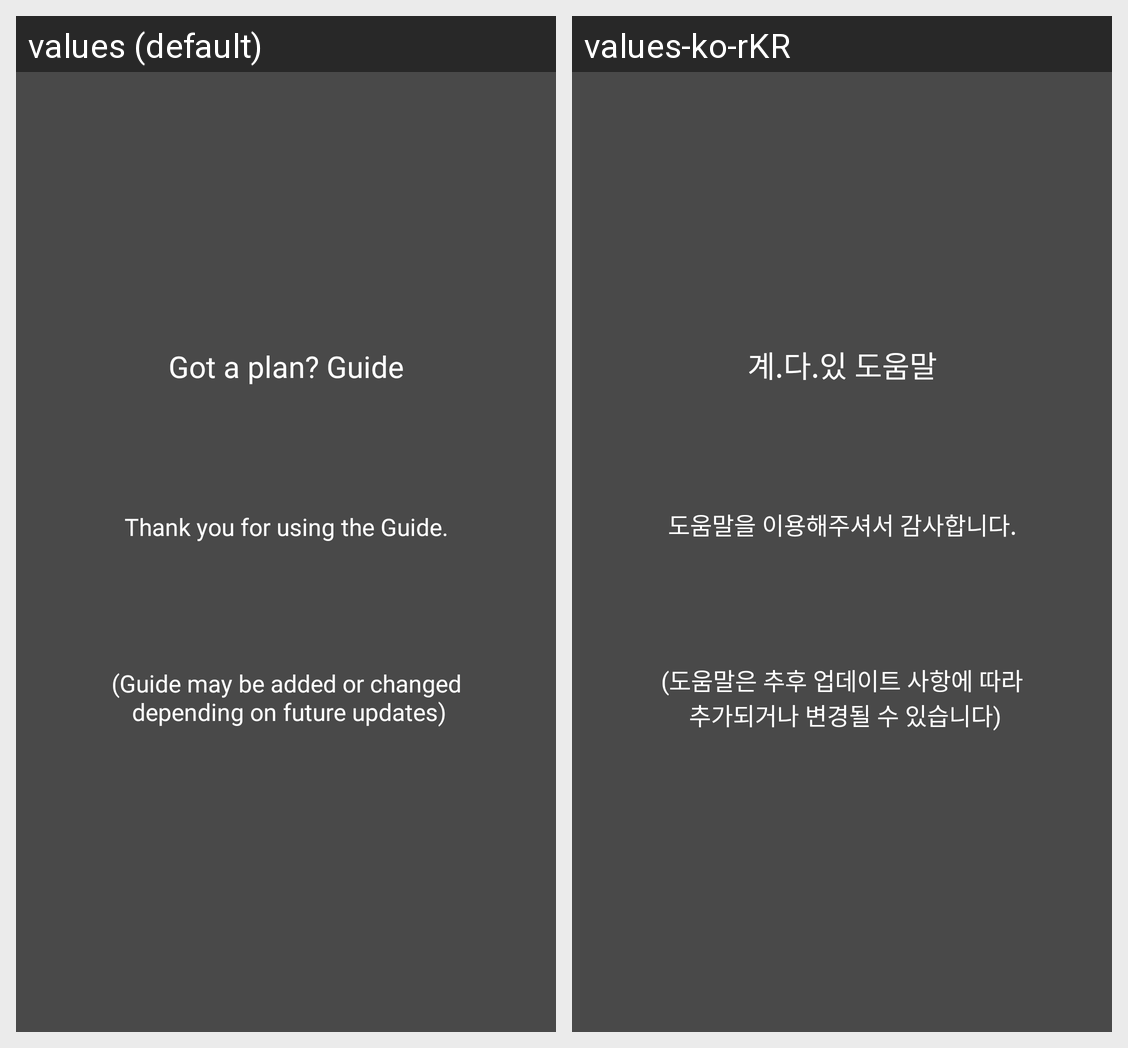

The Android screen above is rendered under two locales of the same app. Produce the string resources it draws, with the default and per-locale values.
Android screen res/layout/guide_end.xml rendered under 2 locales, left to right: values (default), values-ko-rKR. Device: Nexus 5 (rendered at 1080×1920; each locale shown at half size, 540×960, under a caption strip naming it); theme AppTheme.
Strings drawn on this screen, with the default value and each locale's value (text and hints the layout hard-codes, and strings that could not be matched under every locale, appear in the picture but are not listed):

guide_beginning_title
  values: Got a plan? Guide
  values-ko-rKR: 계.다.있 도움말

guide_end_content
  values: Thank you for using the Guide.
  values-ko-rKR: 도움말을 이용해주셔서 감사합니다.

guide_end_content_add
  values: (Guide may be added or changed
       depending on future updates)
  values-ko-rKR: (도움말은 추후 업데이트 사항에 따라
       추가되거나 변경될 수 있습니다)
